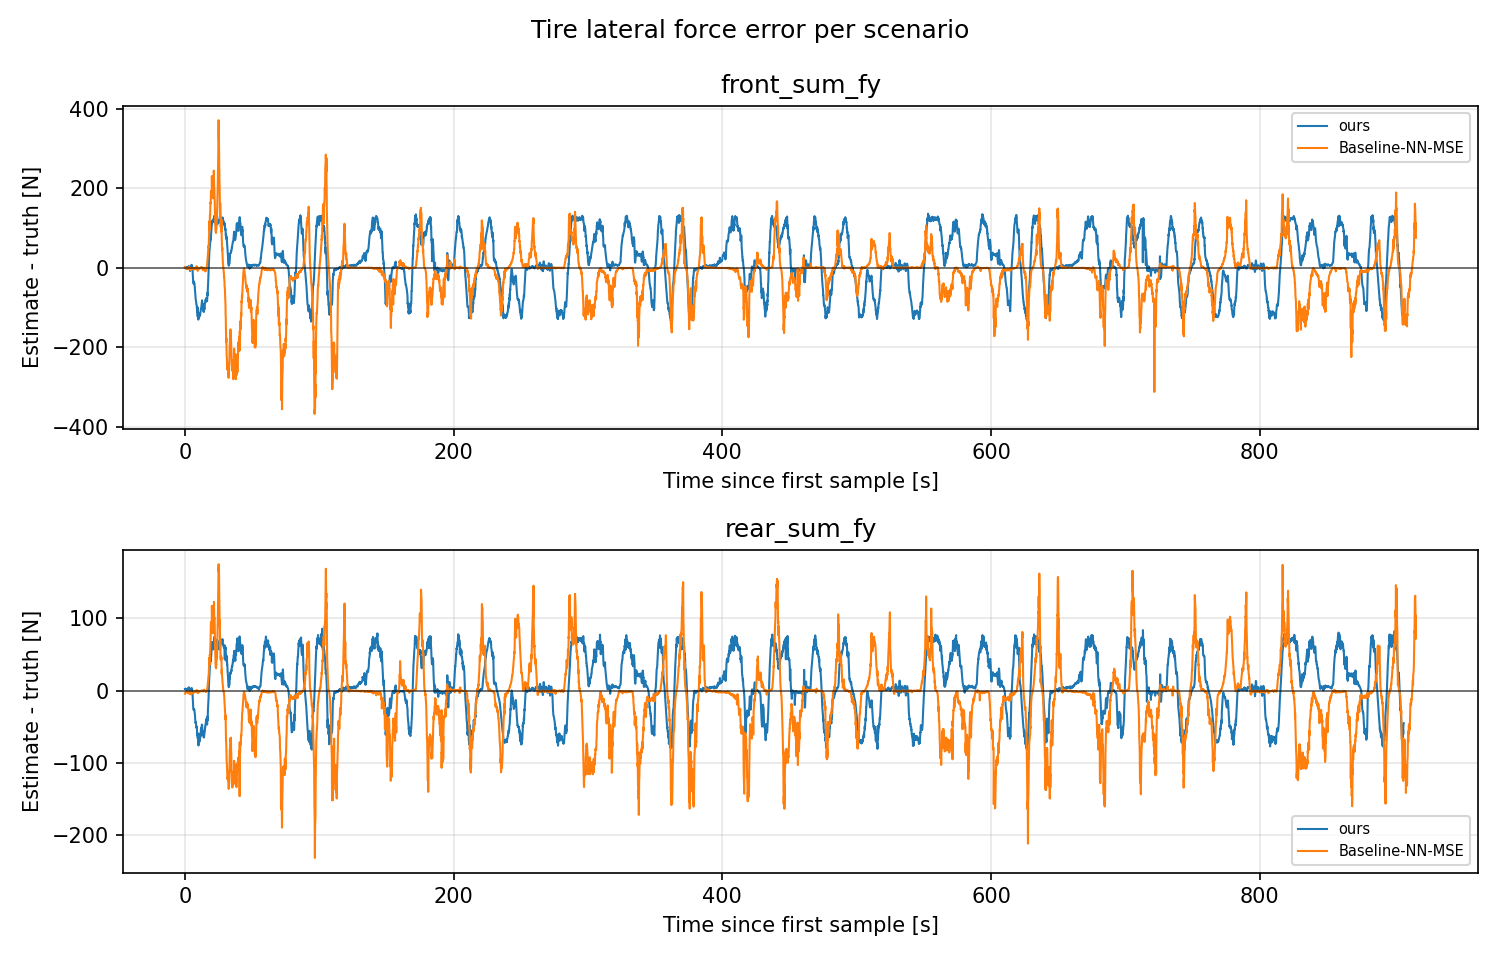

The table this chart was drawn from, first rows:
scenario, signal, t_s, error_est_minus_gt
ours, front_sum_fy, 0.0, 0.5705
ours, front_sum_fy, 0.132, 1.032
ours, front_sum_fy, 0.264, 0.7707
ours, front_sum_fy, 0.396, 0.5035
ours, front_sum_fy, 0.528, 1.3
ours, front_sum_fy, 0.627, -1.058
ours, front_sum_fy, 0.726, -0.6247
ours, front_sum_fy, 0.825, 0.3955
ours, front_sum_fy, 0.924, -0.4731
ours, front_sum_fy, 1.023, 0.06542
ours, front_sum_fy, 1.122, -1.492
ours, front_sum_fy, 1.254, -0.1317
ours, front_sum_fy, 1.386, -1.214
ours, front_sum_fy, 1.518, -3.1
ours, front_sum_fy, 1.716, -2.691
ours, front_sum_fy, 1.848, -0.2303
ours, front_sum_fy, 1.947, -0.7955
ours, front_sum_fy, 2.046, 0.5988
ours, front_sum_fy, 2.145, 0.4324
ours, front_sum_fy, 2.244, 1.744
ours, front_sum_fy, 2.343, 1.256
ours, front_sum_fy, 2.442, 2.411
ours, front_sum_fy, 2.541, 2.178
ours, front_sum_fy, 2.64, 3.113
ours, front_sum_fy, 2.739, 1.913
ours, front_sum_fy, 2.838, 2.313
ours, front_sum_fy, 2.937, 1.81
ours, front_sum_fy, 3.036, 3.526
ours, front_sum_fy, 3.168, -0.285
ours, front_sum_fy, 3.267, 0.06704
ours, front_sum_fy, 3.366, -1.326
ours, front_sum_fy, 3.465, -1.908
ours, front_sum_fy, 3.564, -4.984
ours, front_sum_fy, 3.663, -6.307
ours, front_sum_fy, 3.762, -8.221
ours, front_sum_fy, 3.861, -8.053
ours, front_sum_fy, 3.96, -7.136
ours, front_sum_fy, 4.092, -5.673
ours, front_sum_fy, 4.224, -2.01
ours, front_sum_fy, 4.356, 0.2142
ours, front_sum_fy, 4.488, 2.958
ours, front_sum_fy, 4.62, 5.602
ours, front_sum_fy, 4.752, 6.912
ours, front_sum_fy, 4.818, 6.75
ours, front_sum_fy, 4.95, 7.332
ours, front_sum_fy, 5.016, 7.178
ours, front_sum_fy, 5.148, 6.993
ours, front_sum_fy, 5.28, 5.576
ours, front_sum_fy, 5.412, 2.388
ours, front_sum_fy, 5.544, -1.413
ours, front_sum_fy, 5.676, -8.285
ours, front_sum_fy, 5.808, -17.82
ours, front_sum_fy, 5.907, -21.43
ours, front_sum_fy, 6.006, -31.25
ours, front_sum_fy, 6.105, -35.53
ours, front_sum_fy, 6.204, -37.87
ours, front_sum_fy, 6.303, -40.12
ours, front_sum_fy, 6.402, -39.8
ours, front_sum_fy, 6.534, -39.83
ours, front_sum_fy, 6.666, -36.48
... 32,136 more rows
